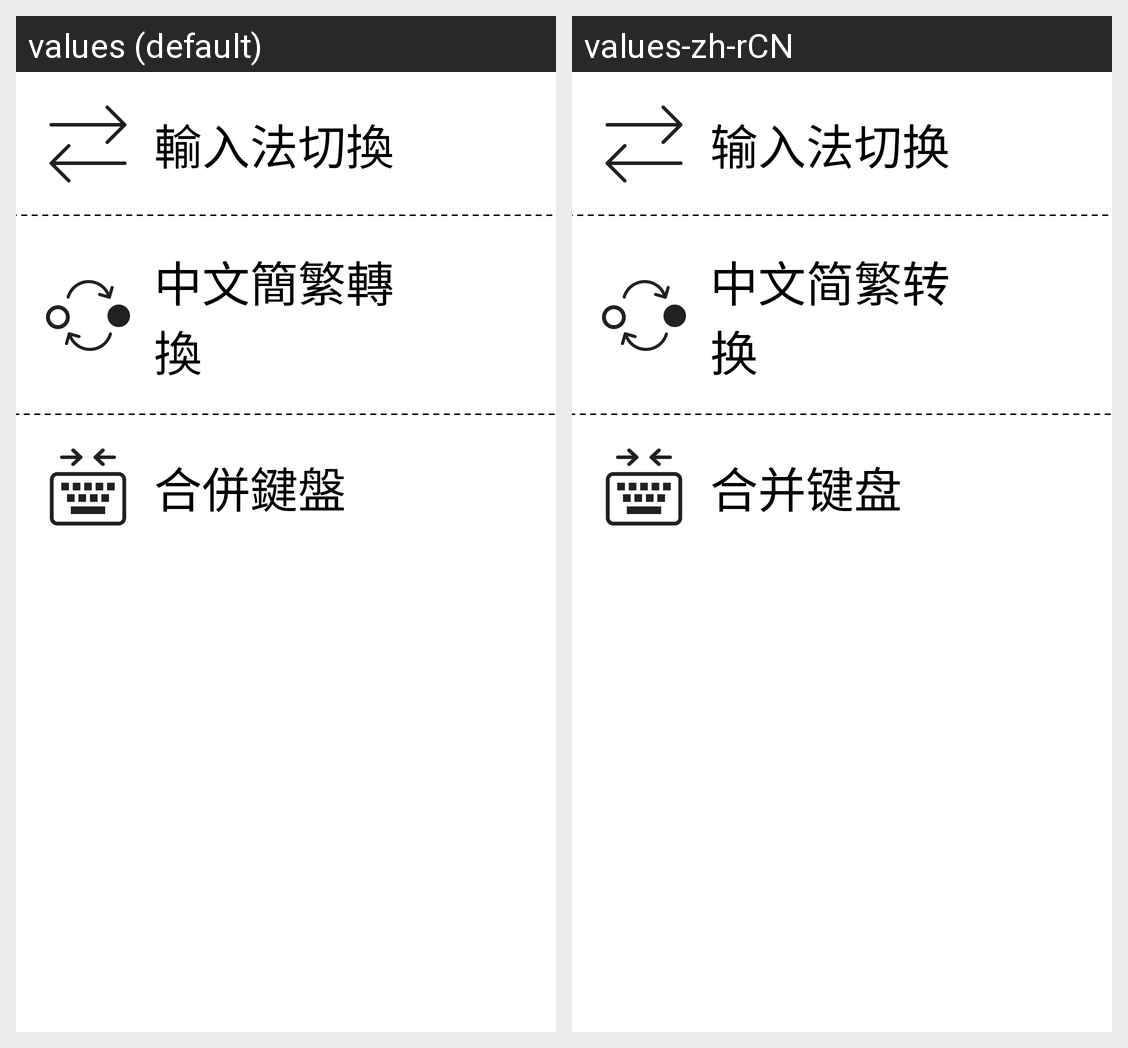

Strings drawn on this Android screen and how each of the app's shown locales translates them:
Android screen res/layout/dialog_lime_option.xml rendered under 2 locales, left to right: values (default), values-zh-rCN. Device: Nexus 5 (rendered at 1080×1920; each locale shown at half size, 540×960, under a caption strip naming it); theme AppTheme.
Strings drawn on this screen, with the default value and each locale's value (text and hints the layout hard-codes, and strings that could not be matched under every locale, appear in the picture but are not listed):

keyboard_list
  values: 輸入法切換
  values-zh-rCN: 输入法切换

han_convert_option_list
  values: 中文簡繁轉換
  values-zh-rCN: 中文简繁转换

merge_keyboard
  values: 合併鍵盤
  values-zh-rCN: 合并键盘
